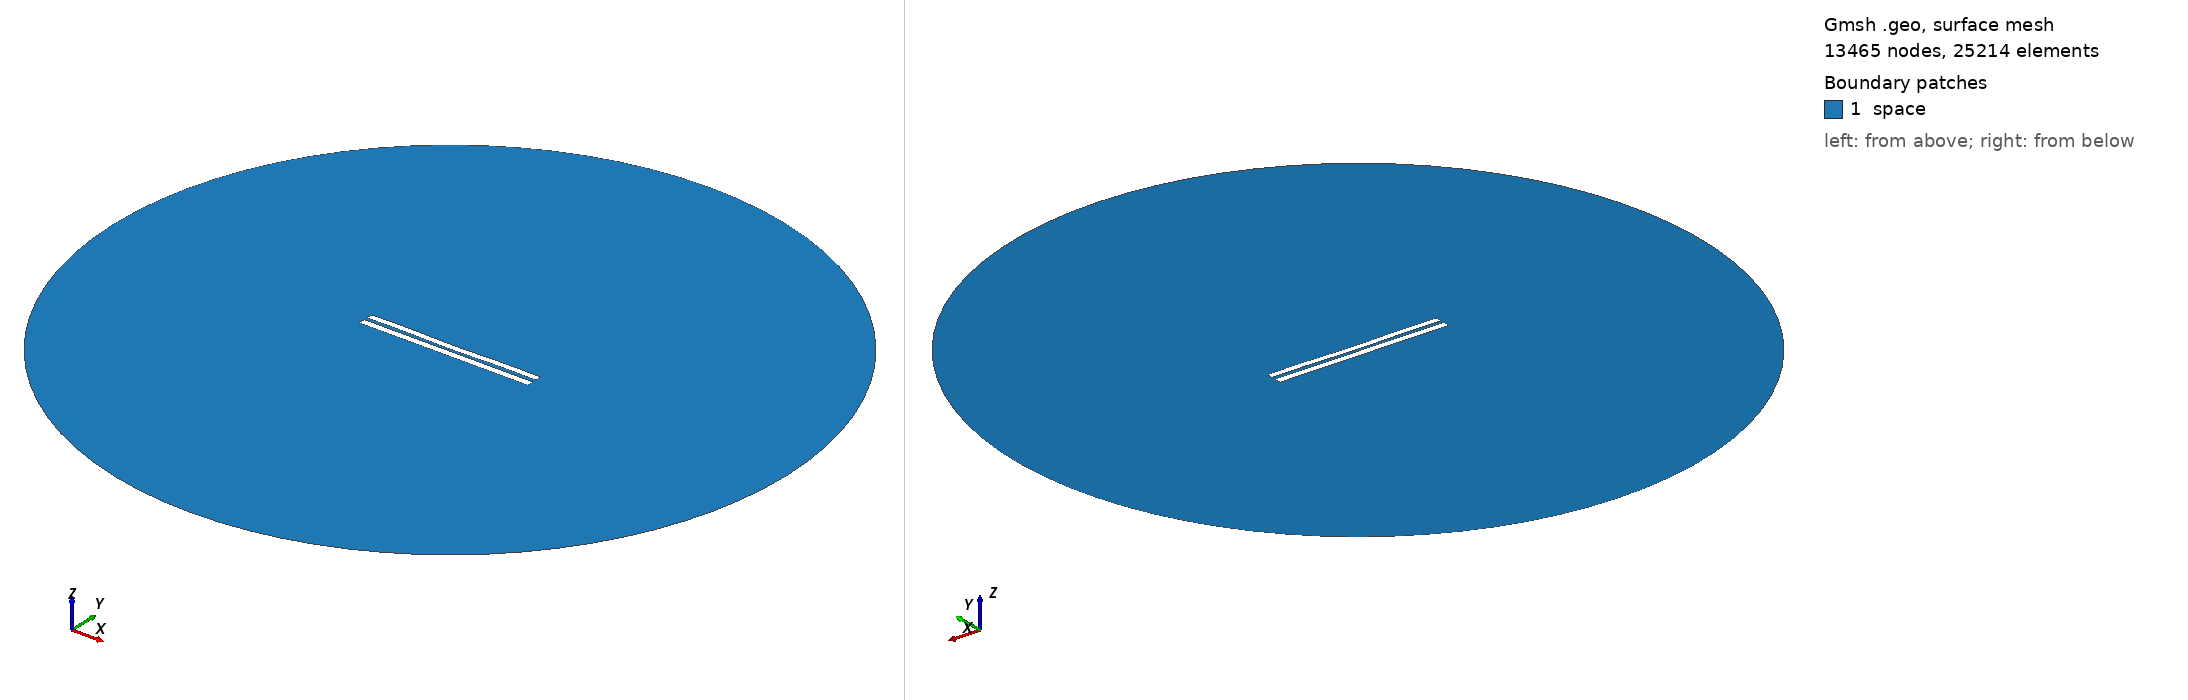

Gmsh geometry script, surface-meshed: 13465 nodes, 25214 surface elements. Boundary patches (legend numbers): 1 space. Left view from above one corner, right view from below the opposite corner. Legend entries are the model's physical surfaces. The drawing asked Gmsh for element sizes between 1% and 20% of the model's largest extent; the script's own settings can give other sizes.

=== 4765.geo (drawn) ===
//---------------------------------------
// Geometry kernel
//---------------------------------------

SetFactory("OpenCASCADE");



//---------------------------------------
// Parameters of the geometry
//---------------------------------------

// Overetch of the upper plate
overetch = 0.125;

// Distance between the plates
distance = 2.0;

// Discretization over the x axis (for the deformation)
nx = 50; 

// Length of the plate
L = 100 - overetch; 

// Number of modes
n = 4; 

// 1st mode coefficient
coeff(1) = 0.07499999999999998;
beta(1) = 0.596864 * 3.1415926535 / L;

// 2nd mode coefficient
coeff(2) = -0.15;
beta(2) = 1.49418 * 3.1415926535 / L;

// 3rd mode coefficient
coeff(3) = 0.0;
beta(3) = 2.50025 * 3.1415926535 / L;

// 4th mode coefficient
coeff(4) = 0.15;
beta(4) = 3.49999 * 3.1415926535 / L;



//---------------------------------------
// Upper plate (deformed rectangle)
//---------------------------------------

// Coordiantes of the upper plate
xmin = -50;
xmax = 50 - overetch;

// Height of the upper plate
yheight = 4 - 2 * overetch;

// Indexes of the points
UpperID[] = {};
LowerID[] = {};
LeftID[] = {};
RightID[] = {};

// Point index
p = 1;

// Horizontal edges
For i In {1:nx}
    x = xmin + (i-1)*(xmax - xmin)/(nx-1);

    y_bottom = distance / 2 + overetch;
    For j In {1:n}
        C = (Cosh(beta(j)*L) + Cos(beta(j)*L)) / (Sinh(beta(j)*L) + Sin(beta(j)*L));
        y_bottom  = y_bottom + coeff(j) * (Cosh(beta(j)*(x+50)) - Cos(beta(j)*(x+50)) - C * (Sinh(beta(j)*(x+50)) - Sin(beta(j)*(x+50))));
    EndFor

    y_top = y_bottom + yheight;

    Point(p) = {x, y_top, 0, 1.0};
    UpperID[i] = p;
    p = p + 1;

    Point(p) = {x, y_bottom, 0, 1.0};
    LowerID[i] = p;
    p = p + 1;
EndFor

// Create point lists
UpperPts[] = {}; LowerPts[] = {};
For i In {1:nx}
  UpperPts[] += {UpperID[i]};
  LowerPts[] += {LowerID[i]};
EndFor

// Build splines
Spline(1) = {UpperPts[]};
Spline(2) = {LowerPts[]};
Line(3) = {LowerPts[nx-1], UpperPts[nx-1]};
Line(4) = {LowerPts[0], UpperPts[0]};

// Build the plane surface
Curve Loop(1) = {2, 3, -1, -4};
Plane Surface(1) = {1};



//---------------------------------------
// Lower plate (rectangle)
//---------------------------------------

// Vertices
Point(1001) = {-50, -1, 0, 1.0};
Point(1002) = { 50, -1, 0, 1.0};
Point(1003) = { 50,  -5, 0, 1.0};
Point(1004) = {-50,  -5, 0, 1.0};

// Edges
Line(5) = {1001, 1002};
Line(6) = {1002, 1003};
Line(7) = {1003, 1004};
Line(8) = {1004, 1001};

// Plane surface
Line Loop(2) = {5, 6, 7, 8};
Plane Surface(2) = {2}; 



//---------------------------------------
// Outer (fictious) boundary
//---------------------------------------

// Points
Point(1005) = {0, 0, 0};       // Center
Point(1006) = {200, 0, 0};     // Start point
Point(1007) = {0, 200, 0};     // 90 degrees
Point(1008) = {-200, 0, 0};    // 180 degrees
Point(1009) = {0, -200, 0};    // 270 degrees

// Circle arcs (each needs start, center, end)
Circle(9) = {1006, 1005, 1007};
Circle(10) = {1007, 1005, 1008};
Circle(11) = {1008, 1005, 1009};
Circle(12) = {1009, 1005, 1006};

// Plane surface for the entire domain
Curve Loop(3) = {9, 10, 11, 12};
Surface(3) = {3};

// Subtract the plates from the whole domain to obtain the actual domain where we want to solve the equations
BooleanDifference{ Surface{3}; Delete; }{ Surface{1}; Surface{2}; Delete; }




//---------------------------------------
// Transfinite Lines/Curves
//---------------------------------------

// Set the number of points on the boundaries
r = 7;

// Plates
Transfinite Curve {1, 2} = 50*r Using Progression 1;
Transfinite Curve {3, 4} = 2*r Using Progression 1;
Transfinite Line {5, 7} = 50*r Using Progression 1;
Transfinite Line {6, 8} = 2*r Using Progression 1;

// Outer boundary
Transfinite Line {9, 10, 11, 12} = 20 Using Progression 1;



//---------------------------------------
// Physical groups
//---------------------------------------                

// Physical curves (boundaries)
Physical Line("force_segment", 10) = {2};
Physical Line("upper_plate", 11) = {1, 3, 4};
Physical Line("lower_plate", 12) = {5, 6, 7, 8};
Physical Line("boundary", 20) = {9, 10, 11, 12};

// Physical Surfaces
Physical Surface("space", 30) = {3};



//---------------------------------------
// 6. Generate the Mesh
//---------------------------------------

// 2D mesh generation
Mesh 2;
